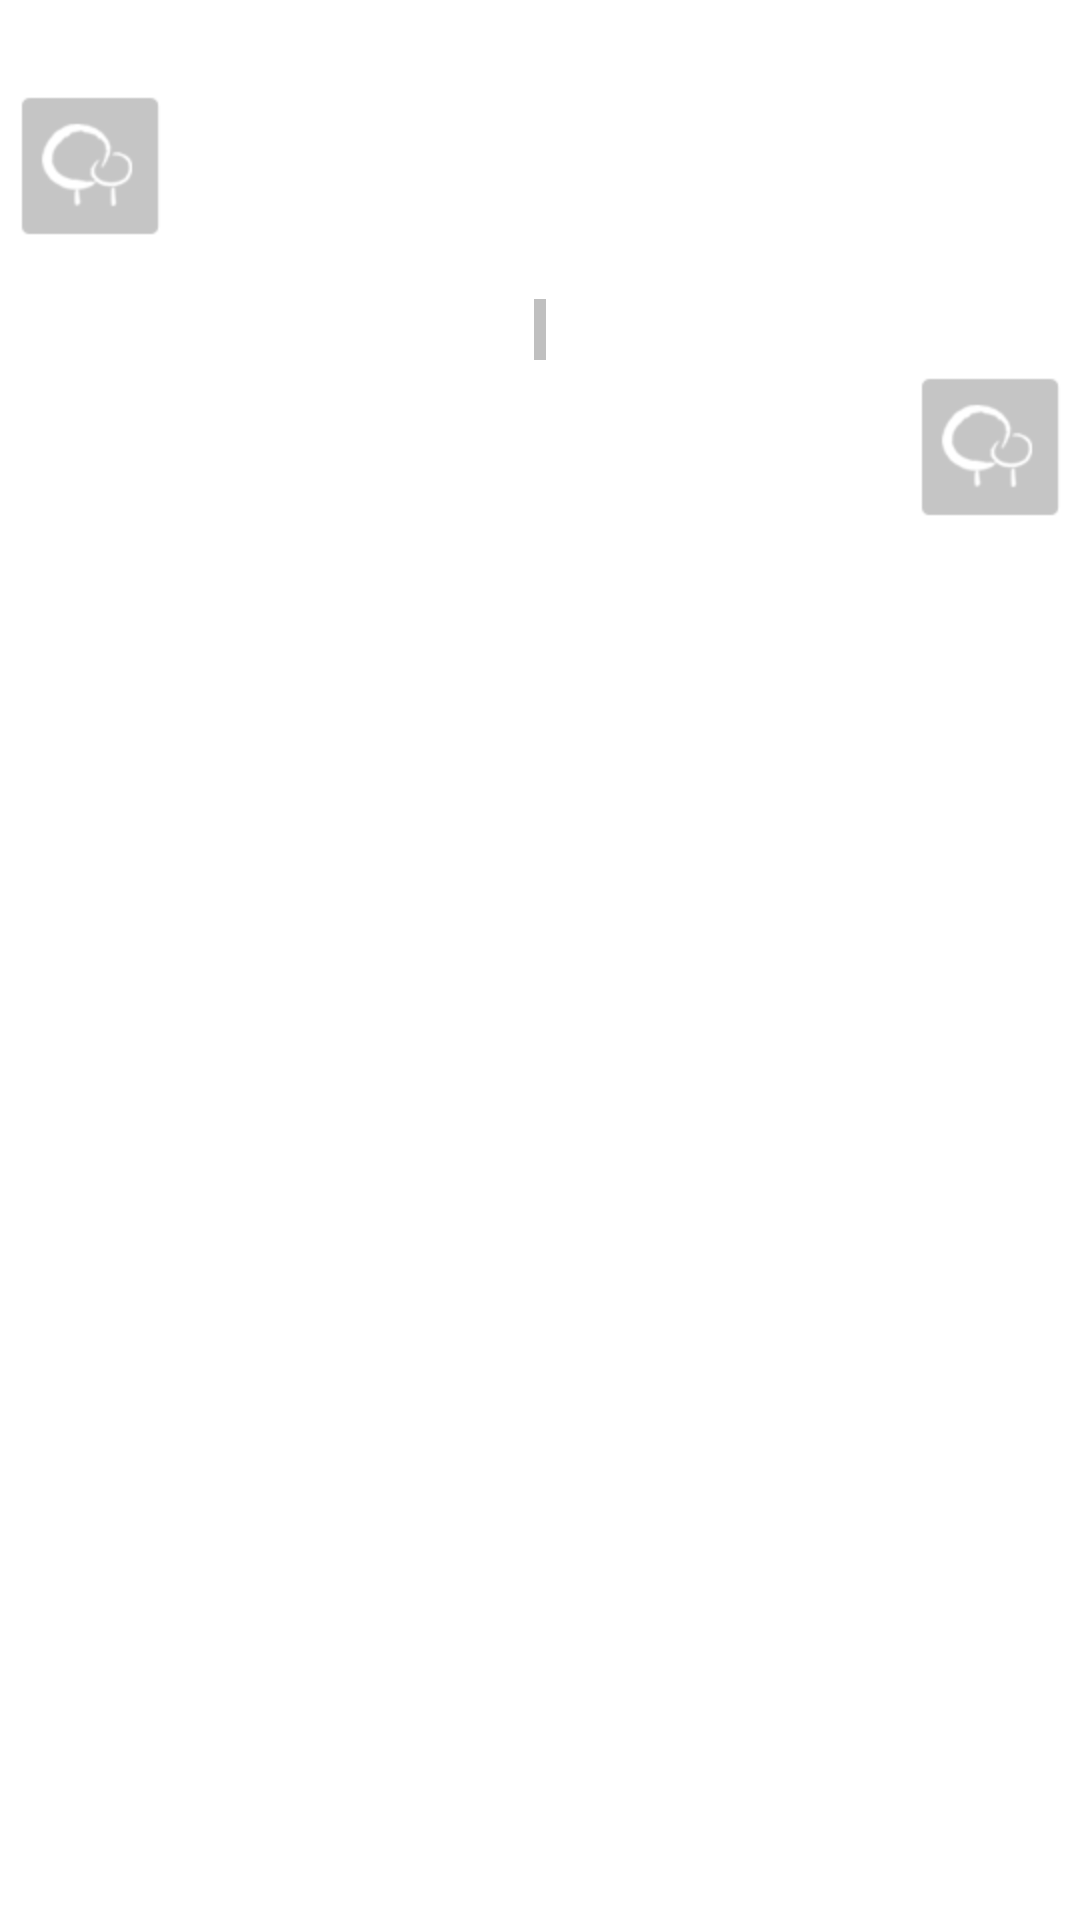

Here is an Android app screen rendered from its layout file. Give the layout XML and the strings, colors and styles it references.
<!-- AndroidManifest.xml: application theme AppTheme -->
<!-- res/layout/chatting_item_msg_text.xml -->
<?xml version="1.0" encoding="utf-8"?>
<LinearLayout android:orientation="vertical" android:padding="6.0dip" android:layout_width="fill_parent" android:layout_height="wrap_content"
  xmlns:android="http://schemas.android.com/apk/res/android">
    <LinearLayout android:orientation="vertical" android:id="@+id/msg_linearLayout_left" android:layout_width="fill_parent" android:layout_height="wrap_content">
        <LinearLayout android:gravity="center_horizontal" android:orientation="vertical" android:layout_width="fill_parent" android:layout_height="wrap_content">
            <TextView android:id="@+id/tv_sendtime" android:layout_width="wrap_content" android:layout_height="wrap_content" style="@style/chat_text_date_style" />
        </LinearLayout>
        <RelativeLayout android:layout_width="fill_parent" android:layout_height="wrap_content" android:layout_marginTop="5.0dip">
            <ImageView android:id="@+id/iv_userhead" android:background="@drawable/baoma" android:focusable="false" android:layout_width="wrap_content" android:layout_height="wrap_content" android:layout_alignParentLeft="true" android:layout_alignParentTop="true" />
            <TextView android:id="@+id/chat_content_left" android:background="@drawable/chatfrom_bg" android:layout_width="wrap_content" android:layout_height="wrap_content" android:layout_marginLeft="10.0dip" android:layout_toRightOf="@id/iv_userhead" style="@style/chat_content_date_style" />
            <TextView android:id="@+id/tv_username" android:layout_width="wrap_content" android:layout_height="wrap_content" android:layout_toLeftOf="@id/chat_content_left" android:layout_below="@id/iv_userhead" android:layout_alignParentLeft="true" style="@style/chat_text_name_style" />
        </RelativeLayout>
    </LinearLayout>
    <LinearLayout android:orientation="vertical" android:id="@+id/msg_linearLayout_right" android:layout_width="fill_parent" android:layout_height="wrap_content">
        <LinearLayout android:gravity="center_horizontal" android:orientation="vertical" android:layout_width="fill_parent" android:layout_height="wrap_content">
            <TextView android:textSize="12.0sp" android:textColor="#ffffffff" android:id="@+id/tv_sendtime" android:background="#ffbfbfbf" android:padding="2.0dip" android:layout_width="wrap_content" android:layout_height="wrap_content" />
        </LinearLayout>
        <RelativeLayout android:layout_width="fill_parent" android:layout_height="wrap_content" android:layout_marginTop="5.0dip">
            <ImageView android:id="@+id/iv_userhead" android:background="@drawable/baoma" android:focusable="false" android:layout_width="wrap_content" android:layout_height="wrap_content" android:layout_alignParentTop="true" android:layout_alignParentRight="true" />
            <TextView android:textSize="15.0sp" android:textColor="#ff000000" android:gravity="left|center" android:id="@id/chat_content_left" android:background="@drawable/chatto_bg" android:focusable="true" android:clickable="true" android:layout_width="wrap_content" android:layout_height="wrap_content" android:layout_marginRight="10.0dip" android:minHeight="50.0dip" android:layout_toLeftOf="@id/iv_userhead" android:lineSpacingExtra="2.0dip" />
            <TextView android:textSize="15.0sp" android:textColor="#ff818181" android:gravity="center" android:id="@id/tv_username" android:layout_width="wrap_content" android:layout_height="wrap_content" android:layout_toRightOf="@id/chat_content_left" android:layout_below="@id/iv_userhead" android:layout_alignParentRight="true" />
        </RelativeLayout>
    </LinearLayout>
</LinearLayout>
<!-- resources referenced by this layout -->
<resources>
  <!-- drawable baoma: png bitmap (drawable-hdpi, 1108 bytes) -->
  <style name="chat_content_date_style">
          <item name="android:textSize">15.0sp</item>
          <item name="android:textColor">#ff000000</item>
          <item name="android:gravity">left|center</item>
          <item name="android:background">#ffbfbfbf</item>
          <item name="android:focusable">true</item>
          <item name="android:clickable">true</item>
          <item name="android:minHeight">50.0dip</item>
          <item name="android:lineSpacingExtra">2.0dip</item>
      </style>
  <style name="chat_text_date_style">
          <item name="android:textSize">12.0sp</item>
          <item name="android:textColor">#ffbfbfbf</item>
          <item name="android:background">#00000000</item>
          <item name="android:padding">2.0dip</item>
      </style>
  <style name="chat_text_name_style">
          <item name="android:textSize">15.0sp</item>
          <item name="android:textColor">#ff818181</item>
          <item name="android:gravity">center</item>
      </style>
  <style name="AppTheme" parent="AppBaseTheme">
          
      </style>
  <style name="AppBaseTheme" parent="android:Theme.Light">
          
      </style>
</resources>
